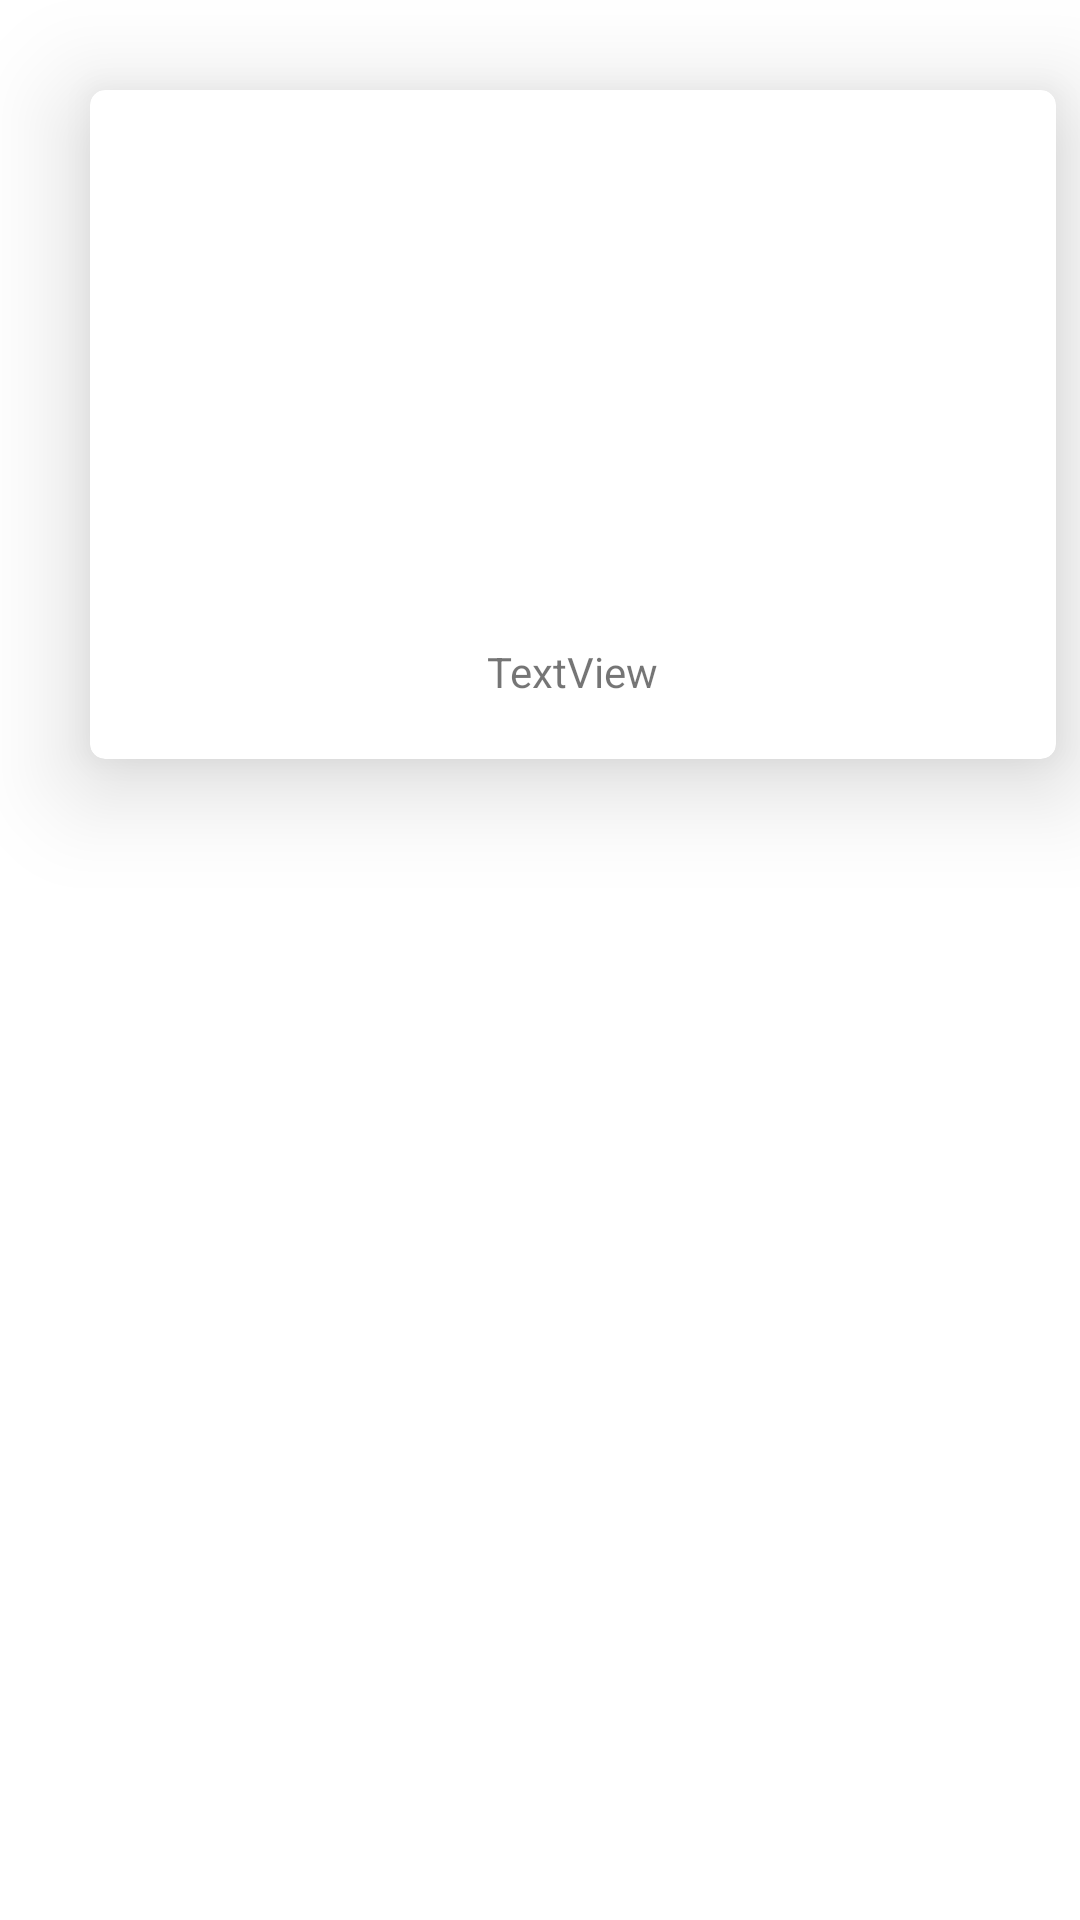

Write the Android layout XML for this screen, with the resource values it uses.
<!-- AndroidManifest.xml: application theme Theme.SmartHealth -->
<!-- res/layout/activity_custom4.xml -->
<?xml version="1.0" encoding="utf-8"?>
<androidx.constraintlayout.widget.ConstraintLayout xmlns:android="http://schemas.android.com/apk/res/android"
    xmlns:app="http://schemas.android.com/apk/res-auto"
    xmlns:tools="http://schemas.android.com/tools"
    android:layout_width="match_parent"
    android:layout_height="match_parent"
    tools:context=".custom4">

    <LinearLayout
        android:layout_width="match_parent"
        android:layout_height="match_parent"
        android:orientation="vertical">


        <androidx.cardview.widget.CardView
            android:layout_width="322dp"
            android:layout_height="223dp"
            android:layout_margin="30dp"
            android:background="@drawable/custom_edittext"
            app:cardCornerRadius="5dp"
            app:cardElevation="20dp">


            <LinearLayout
                android:layout_width="match_parent"
                android:layout_height="match_parent"
                android:gravity="center"
                android:orientation="vertical">



                <TableRow
                    android:layout_width="match_parent"
                    android:layout_height="wrap_content"
                    android:layout_marginTop="15dp"
                    android:gravity="center">

                    <ImageView
                        android:id="@+id/imageView"
                        android:layout_width="200dp"
                        android:layout_height="150dp"
                        tools:srcCompat="@tools:sample/avatars" />
                </TableRow>

                <TableRow
                    android:layout_width="match_parent"
                    android:layout_height="wrap_content"
                    android:gravity="center">

                    <TextView
                        android:id="@+id/textView"
                        android:layout_width="wrap_content"
                        android:layout_height="wrap_content"
                        android:text="TextView" />
                </TableRow>

            </LinearLayout>

        </androidx.cardview.widget.CardView>
    </LinearLayout>

</androidx.constraintlayout.widget.ConstraintLayout>
<!-- resources referenced by this layout -->
<resources>
  <style name="Theme.SmartHealth" parent="Theme.MaterialComponents.DayNight.DarkActionBar">
          
          <item name="colorPrimary">@color/teal_700</item>
          <item name="colorPrimaryVariant">@color/teal_700</item>
          <item name="colorOnPrimary">@color/white</item>
          
          <item name="colorSecondary">@color/teal_200</item>
          <item name="colorSecondaryVariant">@color/teal_700</item>
          <item name="colorOnSecondary">@color/teal_700</item>
          
          <item name="android:statusBarColor">?attr/colorPrimaryVariant</item>
          
      </style>
  <!-- not gathered from this repository: default colours our renderer supplied (Android Studio template values) -->
  <color name="teal_200">#FF03DAC5</color>
  <color name="teal_700">#FF018786</color>
  <color name="white">#FFFFFFFF</color>
</resources>
